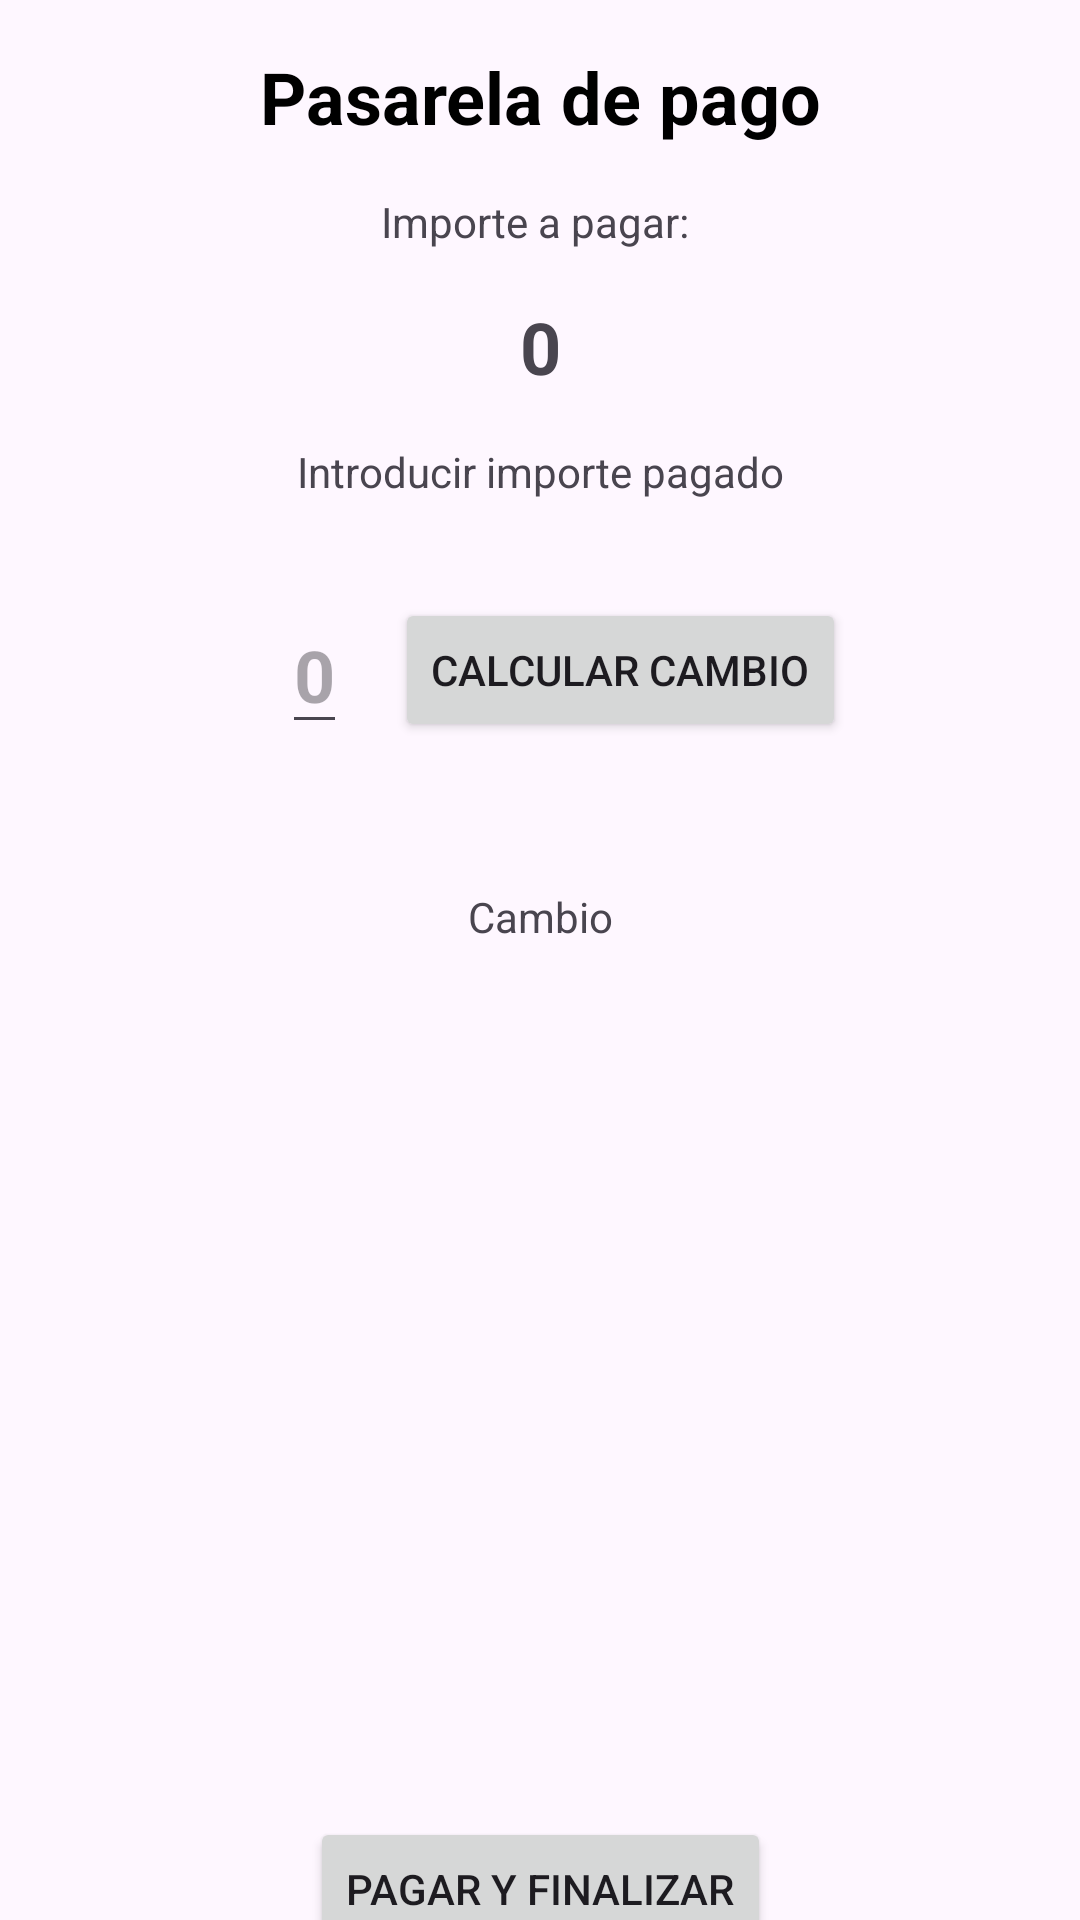

Produce the Android XML layout that renders to this screen, including the resource entries it uses.
<!-- AndroidManifest.xml: application theme Theme.CajaSupermercado -->
<!-- res/layout/activity_checkout.xml -->
<?xml version="1.0" encoding="utf-8"?>
<androidx.constraintlayout.widget.ConstraintLayout xmlns:android="http://schemas.android.com/apk/res/android"
    android:layout_width="match_parent"
    android:layout_height="match_parent"
    xmlns:app="http://schemas.android.com/apk/res-auto">

    <TextView
        android:id="@+id/tvCheckout"
        android:layout_width="wrap_content"
        android:layout_height="wrap_content"
        android:layout_marginTop="16dp"
        android:text="@string/checkout"
        android:textColor="@color/black"
        android:textSize="24sp"
        android:textStyle="bold"
        app:layout_constraintBottom_toBottomOf="parent"
        app:layout_constraintEnd_toEndOf="parent"
        app:layout_constraintStart_toStartOf="parent"
        app:layout_constraintTop_toTopOf="parent"
        app:layout_constraintVertical_bias="0.0" />

    <TextView
        android:id="@+id/tvAPagar"
        android:layout_width="wrap_content"
        android:layout_height="wrap_content"
        android:layout_marginTop="16dp"
        android:text="@string/a_pagar"
        app:layout_constraintBottom_toBottomOf="parent"
        app:layout_constraintEnd_toEndOf="parent"
        app:layout_constraintStart_toStartOf="parent"
        app:layout_constraintTop_toBottomOf="@+id/tvCheckout"
        app:layout_constraintVertical_bias="0.0" />

    <TextView
        android:id="@+id/tvTotalImporte"
        android:layout_width="wrap_content"
        android:layout_height="wrap_content"
        android:layout_marginTop="16dp"
        android:text="@string/zero"
        android:textStyle="bold"
        android:textSize="24sp"
        app:layout_constraintBottom_toBottomOf="parent"
        app:layout_constraintEnd_toEndOf="parent"
        app:layout_constraintStart_toStartOf="parent"
        app:layout_constraintTop_toBottomOf="@+id/tvAPagar"
        app:layout_constraintVertical_bias="0.0" />



    <TextView
        android:id="@+id/tvPagado"
        android:layout_width="wrap_content"
        android:layout_height="wrap_content"
        android:layout_marginTop="16dp"
        android:text="@string/pagado"
        app:layout_constraintBottom_toBottomOf="parent"
        app:layout_constraintEnd_toEndOf="parent"
        app:layout_constraintStart_toStartOf="parent"
        app:layout_constraintTop_toBottomOf="@+id/tvTotalImporte"
        app:layout_constraintVertical_bias="0.0" />

    <LinearLayout
        android:id="@+id/llPago"
        android:layout_width="wrap_content"
        android:layout_height="wrap_content"
        android:layout_marginTop="16dp"
        android:gravity="center"
        android:orientation="horizontal"
        app:layout_constraintBottom_toBottomOf="parent"
        app:layout_constraintEnd_toEndOf="parent"
        app:layout_constraintStart_toStartOf="parent"
        app:layout_constraintTop_toBottomOf="@+id/tvPagado"
        app:layout_constraintVertical_bias="0.0">

        <EditText
            android:id="@+id/etPago"
            android:layout_width="wrap_content"
            android:layout_height="wrap_content"
            android:layout_margin="16dp"
            android:hint="@string/zero"
            android:inputType="numberDecimal"
            android:maxLength="7"
            android:textColor="@color/black"
            android:textSize="24sp"
            android:textStyle="bold" />



        <Button
            android:layout_width="wrap_content"
            android:layout_height="wrap_content"
            android:text="@string/calcular_cambio"
            android:id="@+id/btnCalcularCambio"
            />

    </LinearLayout>

    <TextView
        android:id="@+id/tvCambio"
        android:layout_width="wrap_content"
        android:layout_height="wrap_content"
        android:layout_marginTop="32dp"
        android:text="@string/cambio"
        app:layout_constraintBottom_toBottomOf="parent"
        app:layout_constraintEnd_toEndOf="parent"
        app:layout_constraintStart_toStartOf="parent"
        app:layout_constraintTop_toBottomOf="@+id/llPago"
        app:layout_constraintVertical_bias="0.0" />

    <ListView
        android:layout_width="match_parent"
        android:layout_height="256dp"
        android:id="@+id/listaCambio"
        android:layout_marginTop="16dp"
        android:scrollbarAlwaysDrawVerticalTrack="true"
        android:layout_marginBottom="16dp"
        app:layout_constraintTop_toBottomOf="@+id/tvCambio"
        app:layout_constraintBottom_toBottomOf="parent"
        app:layout_constraintEnd_toEndOf="parent"
        app:layout_constraintBottom_toTopOf="@+id/btnPagar"
        app:layout_constraintVertical_bias="0.0"/>

    <Button
        android:id="@+id/btnPagar"
        android:layout_width="wrap_content"
        android:layout_height="wrap_content"
        android:layout_marginTop="16dp"
        android:text="@string/pagar"
        app:layout_constraintBottom_toBottomOf="parent"
        app:layout_constraintEnd_toEndOf="parent"
        app:layout_constraintHorizontal_bias="0.5"
        app:layout_constraintStart_toStartOf="parent"
        app:layout_constraintTop_toBottomOf="@+id/listaCambio"
        app:layout_constraintVertical_bias="0.0" />

</androidx.constraintlayout.widget.ConstraintLayout>
<!-- resources referenced by this layout -->
<resources>
  <color name="black">#FF000000</color>
  <string name="a_pagar">"Importe a pagar: "</string>
  <string name="calcular_cambio">Calcular cambio</string>
  <string name="cambio">Cambio</string>
  <string name="checkout">Pasarela de pago</string>
  <string name="pagado">Introducir importe pagado</string>
  <string name="pagar">PAGAR Y FINALIZAR</string>
  <string name="zero">0</string>
  <style name="Theme.CajaSupermercado" parent="Base.Theme.CajaSupermercado" />
  <style name="Base.Theme.CajaSupermercado" parent="Theme.Material3.DayNight.NoActionBar">
          
          
      </style>
</resources>
